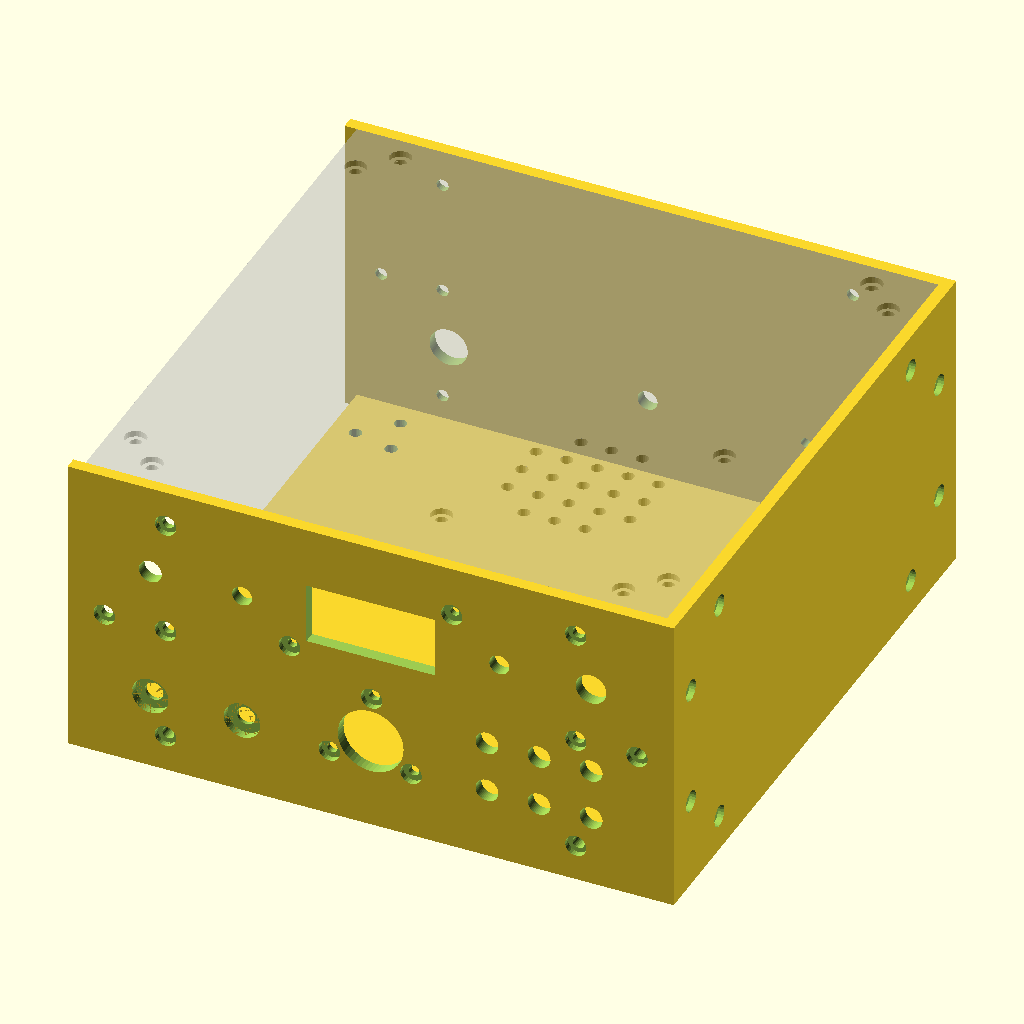
Cell 1: rendered with the file's own defaults.
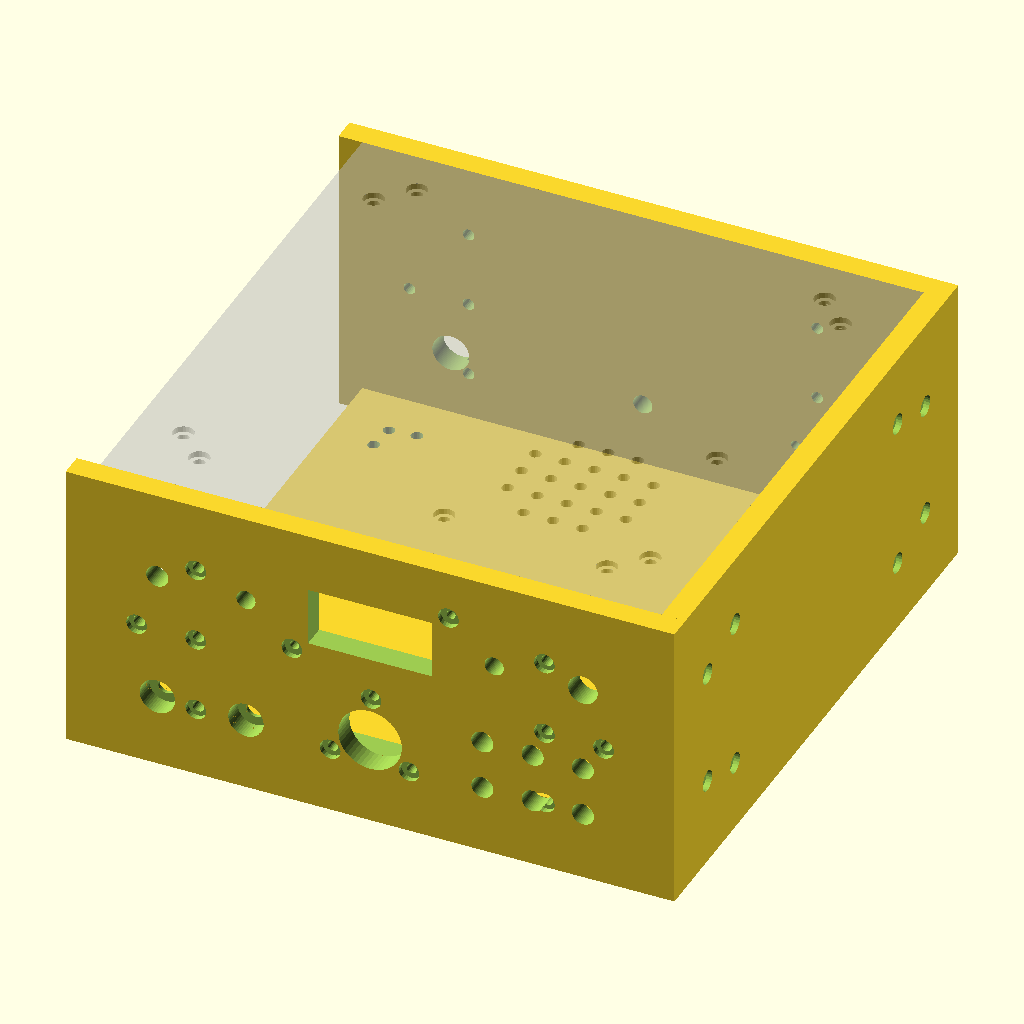
Cell 2: the same model with t = 8.
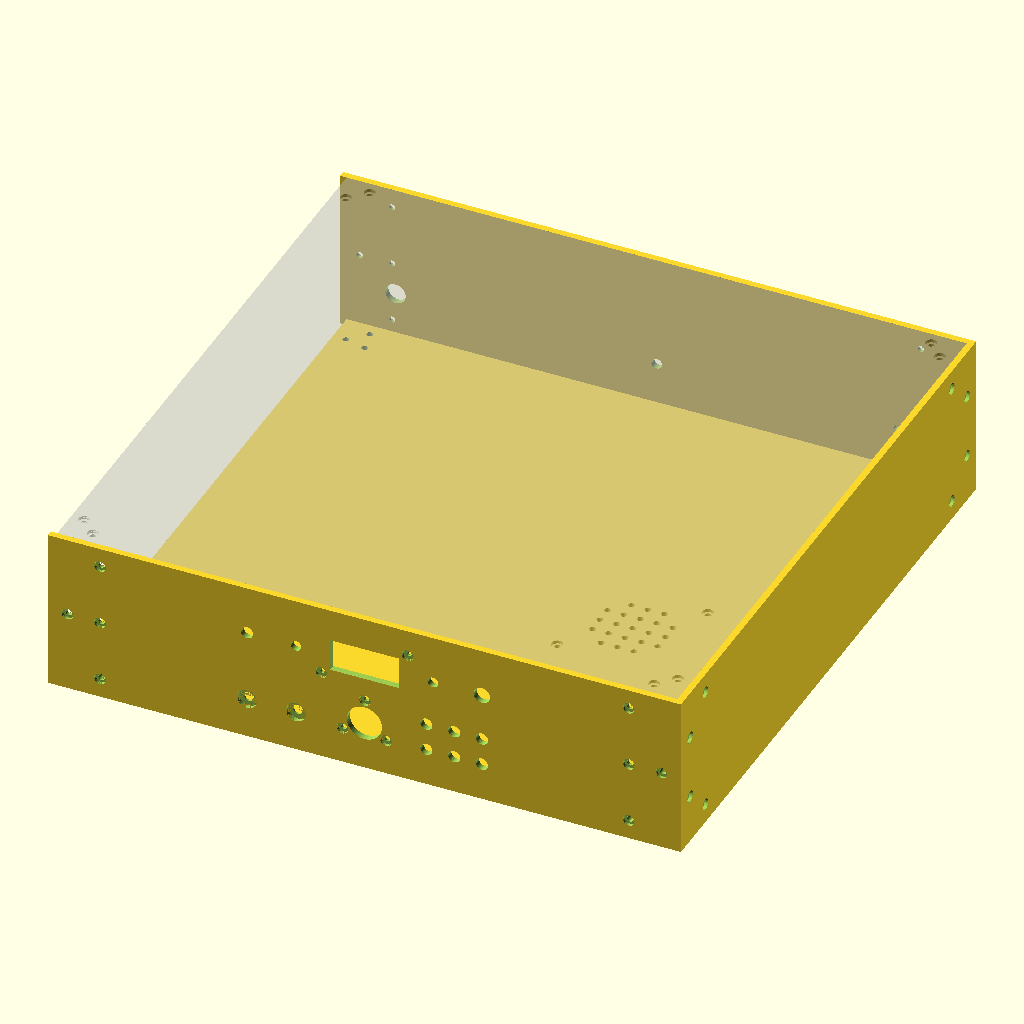
Cell 3 — W set to 380, the other parameters unchanged.
The same orthographic view direction (rotation 55°, 0°, 25°; colour scheme Cornfield) for every cell, with the view re-fitted per cell, so scale and position can differ between cells.
The OpenSCAD source (enclosure/enclosure.scad):
t = 4;
W = 190;
Front_W = W + t*2;
H = 100;

Angle_W = 12;
Large_Angle_L = W - 2*Angle_W - 2;
Small_Angle_L = H - 2*t - 2*Angle_W - 2;

Speaker_Dist_Between_Holes = 63;

pot_dia = 7+0.5; // volume control
jack_dia = 6; // 3.5 mm jack
jack_nut_dia = 12;
jack_nut_height = t-1.2;
button_dia = 7+0.5; // button
button_offset = 17;
toggle_dia = 6+0.5; // toggle switch
corner_dia = 7;
screw_dia = 4;
screw_offset = t*3;
screw_extra_offset = 20;
screw2_dia = 7;
screw2_height = 2;
nut_dia = 6.5;
nut_height = 1.5;
eps = 0.01;

main_enc_dia = 21+0.5;
main_enc_screws_dia = 15;
main_enc_screws_dist = 7;
main_enc_rotate_delta = 12;
main_enc_screw_dia = 3.5;
multi_enc_dia = 10;

// LCD info
LCD_W = 58;
LCD_H = 32;
lcd_offset_y = 8;
lcd_offset_x = 6;
lcd_h = LCD_H - lcd_offset_x*2;
lcd_w = LCD_W - lcd_offset_y*2;

hole_dia = 3;
hole_offset_x = 1+hole_dia/2;
hole_offset_y = 1+hole_dia/2;

module so239() { // two holes
    front_d = 16;
    front_off = 18.8;
    front_hole_d = 3.2;

    rotate([0, 45, 0]) {
        translate([0, 0, 0]) rotate([90,0,0])
            cylinder(d=front_d,h=20, $fn=100, center=true);

        translate([-front_off/2, 0, -front_off/2]) rotate([90,0,0])
            cylinder(d=front_hole_d,h=20,$fn=100, center=true);

        translate([front_off/2, 0, front_off/2]) rotate([90,0,0])
            cylinder(d=front_hole_d,h=20,$fn=100, center=true);
    }
}

module speaker() {
    union() {
        translate([Speaker_Dist_Between_Holes/2, -Speaker_Dist_Between_Holes/2, 0]) {
            cylinder(d = screw_dia, h = 20, $fn = 20, center = true);
            translate([0, 0, -(t-screw2_height)/2-eps])
                cylinder(d = screw2_dia, h = screw2_height+eps, $fn = 25, center = true);
        }
                
        translate([-Speaker_Dist_Between_Holes/2, Speaker_Dist_Between_Holes/2, 0]) {
            cylinder(d = screw_dia, h = 20, $fn = 20, center = true);
            translate([0, 0, -(t-screw2_height)/2-eps])
                cylinder(d = screw2_dia, h = screw2_height+eps, $fn = 25, center = true);
        }
                
        translate([10, 20, 0]) cylinder(d = screw_dia, h = 20, $fn = 20, center = true);
        translate([0, 20, 0]) cylinder(d = screw_dia, h = 20, $fn = 20, center = true);
        translate([-10, 20, 0]) cylinder(d = screw_dia, h = 20, $fn = 20, center = true);
        
        translate([10, 10, 0]) cylinder(d = screw_dia, h = 20, $fn = 20, center = true);
        translate([10, 0, 0]) cylinder(d = screw_dia, h = 20, $fn = 20, center = true);
        translate([10, -10, 0]) cylinder(d = screw_dia, h = 20, $fn = 20, center = true);
        
        translate([20, 10, 0]) cylinder(d = screw_dia, h = 20, $fn = 20, center = true);
        translate([20, 0, 0]) cylinder(d = screw_dia, h = 20, $fn = 20, center = true);
        translate([20, -10, 0]) cylinder(d = screw_dia, h = 20, $fn = 20, center = true);

        translate([0, 0, 0]) cylinder(d = screw_dia, h = 20, $fn = 200, center = true);
        translate([0, -10, 0]) cylinder(d = screw_dia, h = 20, $fn = 20, center = true);
        translate([0, 10, 0]) cylinder(d = screw_dia, h = 20, $fn = 20, center = true);
        
        translate([-10, 10, 0]) cylinder(d = screw_dia, h = 20, $fn = 20, center = true);
        translate([-10, 0, 0]) cylinder(d = screw_dia, h = 20, $fn = 20, center = true);
        translate([-10, -10, 0]) cylinder(d = screw_dia, h = 20, $fn = 20, center = true);
        
        translate([-20, 10, 0]) cylinder(d = screw_dia, h = 20, $fn = 20, center = true);
        translate([-20, 0, 0]) cylinder(d = screw_dia, h = 20, $fn = 20, center = true);
        translate([-20, -10, 0]) cylinder(d = screw_dia, h = 20, $fn = 20, center = true); 
        
        translate([10, -20, 0]) cylinder(d = screw_dia, h = 20, $fn = 20, center = true);
        translate([0, -20, 0]) cylinder(d = screw_dia, h = 20, $fn = 20, center = true);
        translate([-10, -20, 0]) cylinder(d = screw_dia, h = 20, $fn = 20, center = true);
    }
}

module front_back_base() {
    difference() {
       cube([Front_W, H, t], center = true);
        
        // screws
        translate([-Front_W/2+screw_offset+screw_extra_offset, H/2-screw_offset, 0]) {
            cylinder(d = screw_dia, h = t*2, $fn = 25, center = true);
            translate([0, 0, (t-screw2_height)/2+eps])
                cylinder(d = screw2_dia, h = screw2_height+eps, $fn = 25, center = true);
        } 
        
        translate([-Front_W/2+screw_offset+screw_extra_offset, -H/2+screw_offset, 0]) {
            cylinder(d = screw_dia, h = t*2, $fn = 25, center = true);
            translate([0, 0, (t-screw2_height)/2+eps])
                cylinder(d = screw2_dia, h = screw2_height+eps, $fn = 25, center = true);
        }
        
        translate([Front_W/2-screw_offset-screw_extra_offset, H/2-screw_offset, 0]) {
            cylinder(d = screw_dia, h = t*2, $fn = 25, center = true);
            translate([0, 0, (t-screw2_height)/2+eps])
                cylinder(d = screw2_dia, h = screw2_height+eps, $fn = 25, center = true);
        }
        
        translate([Front_W/2-screw_offset-screw_extra_offset, -H/2+screw_offset, 0]) {
            cylinder(d = screw_dia, h = t*2, $fn = 25, center = true);
            translate([0, 0, (t-screw2_height)/2+eps])
                cylinder(d = screw2_dia, h = screw2_height+eps, $fn = 25, center = true);
        }
        
        // center screws
       translate([-Front_W/2+screw_offset, 0, 0]) {
            cylinder(d = screw_dia, h = t*2, $fn = 25, center = true);
            translate([0, 0, (t-screw2_height)/2+eps])
                cylinder(d = screw2_dia, h = screw2_height+eps, $fn = 25, center = true);
        }
        translate([-Front_W/2+screw_offset+screw_extra_offset, 0, 0]) {
            cylinder(d = screw_dia, h = t*2, $fn = 25, center = true);
            translate([0, 0, (t-screw2_height)/2+eps])
                cylinder(d = screw2_dia, h = screw2_height+eps, $fn = 25, center = true);
        }
        translate([Front_W/2-screw_offset-screw_extra_offset, 0, 0]) {
            cylinder(d = screw_dia, h = t*2, $fn = 25, center = true);
            translate([0, 0, (t-screw2_height)/2+eps])
                cylinder(d = screw2_dia, h = screw2_height+eps, $fn = 25, center = true);
        }
        translate([Front_W/2-screw_offset, 0, 0]) {
            cylinder(d = screw_dia, h = t*2, $fn = 25, center = true);
            translate([0, 0, (t-screw2_height)/2+eps])
                cylinder(d = screw2_dia, h = screw2_height+eps, $fn = 25, center = true);
        } 
    }
}


module front() {
    difference() {
        front_back_base();
        
        // volume control and RFAMP
        translate([-72, 20, 0]) {
            cylinder(d = pot_dia, h = t*2, $fn = 50, center = true);
            translate([30, 0, 0])
                cylinder(d = toggle_dia, h = t*2, $fn = 50, center = true);
        }
        
        // MULTI and RIT/XIT
        translate([72, 20, 0]) {
            cylinder(d = multi_enc_dia, h = t*2, $fn = 50, center = true);
            translate([-30, 0, 0])
                cylinder(d = toggle_dia, h = t*2, $fn = 50, center = true);
        }
        
        // LCD
        translate([0, 20, 0]) rotate([0, 0, 90]) {
            cube([lcd_h, lcd_w, t*2], center=true);
            translate([-LCD_H/2+hole_offset_x, LCD_W/2-hole_offset_y, 0]) {
                cylinder(h = t*2, d = hole_dia, center = true, $fn = 25);
                translate([0, 0, (t-screw2_height)/2+eps])
                    cylinder(d = screw2_dia, h = screw2_height+eps, $fn = 25, center = true);
            }
            translate([LCD_H/2-hole_offset_x, -LCD_W/2+hole_offset_y, 0]) {
                cylinder(h = t*2, d = hole_dia, center = true, $fn = 25);
                translate([0, 0, (t-screw2_height)/2+eps])
                    cylinder(d = screw2_dia, h = screw2_height+eps, $fn = 25, center = true);
            }
        }
        
        // 3.5 mm jacks
        translate([-57, -25, 0]) {
            translate([15, 0, 0]) {
                cylinder(d = jack_dia, h = t*2, $fn = 50, center = true);
                translate([0, 0, (t - jack_nut_height)/2+eps])
                    cylinder(d = jack_nut_dia, h = jack_nut_height, $fn = 50, center = true);
            }
            translate([-15, 0, 0]) {
                cylinder(d = jack_dia, h = t*2, $fn = 50, center = true);
                translate([0, 0, (t - jack_nut_height)/2+eps])
                    cylinder(d = jack_nut_dia, h = jack_nut_height, $fn = 50, center = true);
            }
        }
        
        // Main dial
        translate([0, -20, 0]) {
            cylinder(d = main_enc_dia, h = t*2, $fn = 50, center = true);
            
            rotate([0,0,120*0 + main_enc_rotate_delta]) {
                translate([main_enc_screws_dist/2, main_enc_screws_dia, 0]) {
                    cylinder(d = main_enc_screw_dia, h = t*2, $fn = 25, center = true);
                    translate([0, 0, (t-screw2_height)/2+eps])
                        cylinder(d = screw2_dia, h = screw2_height+eps, $fn = 25, center = true);
                }
            }
            
            rotate([0,0,120*1 + main_enc_rotate_delta]) {
                translate([main_enc_screws_dist/2, main_enc_screws_dia, 0]) {
                    cylinder(d = main_enc_screw_dia, h = t*2, $fn = 25, center = true);
                    translate([0, 0, (t-screw2_height)/2+eps])
                        cylinder(d = screw2_dia, h = screw2_height+eps, $fn = 25, center = true);
                }
            }
            
            rotate([0,0,120*2 + main_enc_rotate_delta]) {
                translate([main_enc_screws_dist/2, main_enc_screws_dia, 0]) {
                    cylinder(d = main_enc_screw_dia, h = t*2, $fn = 25, center = true);
                    translate([0, 0, (t-screw2_height)/2+eps])
                        cylinder(d = screw2_dia, h = screw2_height+eps, $fn = 25, center = true);
                }
            }
        }
        
        // Buttons and toggles
        translate([55, -18, 0]) {
            translate([-button_offset, -button_offset/2, 0]) {
                cylinder(d = button_dia, h = t*2, $fn = 50, center = true);
                
                translate([0, button_offset, 0])
                    cylinder(d = button_dia, h = t*2, $fn = 50, center = true);
            }
            
            translate([0, -button_offset/2, 0]) {
                cylinder(d = button_dia, h = t*2, $fn = 50, center = true);
                
                translate([0, button_offset, 0])
                    cylinder(d = button_dia, h = t*2, $fn = 50, center = true);
            }
            
            translate([button_offset, -button_offset/2, 0]) {
                cylinder(d = button_dia, h = t*2, $fn = 50, center = true);
                
                translate([0, button_offset, 0])
                    cylinder(d = button_dia, h = t*2, $fn = 50, center = true);
            }
        }
    }
}

module side() {
    translate([W/2+t/2, 0, -W/2-t/2]) {
        difference() {
            cube([t, H, W], center = true);
            
            translate([0, H/2-screw_offset, -Front_W/2+screw_offset+screw_extra_offset]) {
                rotate([0, 90, 0]) {
                    cylinder(d = screw_dia, h = t*2, $fn = 25, center = true);
                    translate([0, 0, (t-screw2_height)/2+eps])
                        cylinder(d = screw2_dia, h = screw2_height+eps, $fn = 25, center = true);
                }
            }
            
            translate([0, -H/2+screw_offset, -Front_W/2+screw_offset+screw_extra_offset]) {
                rotate([0, 90, 0]) {
                    cylinder(d = screw_dia, h = t*2, $fn = 25, center = true);
                    translate([0, 0, (t-screw2_height)/2+eps])
                        cylinder(d = screw2_dia, h = screw2_height+eps, $fn = 25, center = true);
                }
            }
            
            translate([0, screw_extra_offset, -Front_W/2+screw_offset]) {
                rotate([0, 90, 0]) {
                    cylinder(d = screw_dia, h = t*2, $fn = 25, center = true);
                    translate([0, 0, (t-screw2_height)/2+eps])
                        cylinder(d = screw2_dia, h = screw2_height+eps, $fn = 25, center = true);
                }
            }

            translate([0, -screw_extra_offset, -Front_W/2+screw_offset]) {
                rotate([0, 90, 0]) {
                    cylinder(d = screw_dia, h = t*2, $fn = 25, center = true);
                    translate([0, 0, (t-screw2_height)/2+eps])
                        cylinder(d = screw2_dia, h = screw2_height+eps, $fn = 25, center = true);
                }
            }
            
            translate([0, H/2-screw_offset, Front_W/2-screw_offset-screw_extra_offset]) {
                rotate([0, 90, 0]) {
                    cylinder(d = screw_dia, h = t*2, $fn = 25, center = true);
                    translate([0, 0, (t-screw2_height)/2+eps])
                        cylinder(d = screw2_dia, h = screw2_height+eps, $fn = 25, center = true);
                }
            }
            
            translate([0, -H/2+screw_offset, Front_W/2-screw_offset-screw_extra_offset]) {
                rotate([0, 90, 0]) {
                    cylinder(d = screw_dia, h = t*2, $fn = 25, center = true);
                    translate([0, 0, (t-screw2_height)/2+eps])
                        cylinder(d = screw2_dia, h = screw2_height+eps, $fn = 25, center = true);
                }
            }
            
            translate([0, screw_extra_offset, Front_W/2-screw_offset]) {
                rotate([0, 90, 0]) {
                    cylinder(d = screw_dia, h = t*2, $fn = 25, center = true);
                    translate([0, 0, (t-screw2_height)/2+eps])
                        cylinder(d = screw2_dia, h = screw2_height+eps, $fn = 25, center = true);
                }
            }
            
             translate([0, -screw_extra_offset, Front_W/2-screw_offset]) {
                rotate([0, 90, 0]) {
                    cylinder(d = screw_dia, h = t*2, $fn = 25, center = true);
                    translate([0, 0, (t-screw2_height)/2+eps])
                        cylinder(d = screw2_dia, h = screw2_height+eps, $fn = 25, center = true);
                }
            }
        }
    }
}

module top_bottom_base() {
    difference() {
        cube([W, t, W], center = true);
        
        translate([-Front_W/2+screw_offset+screw_extra_offset/2, 0,  Front_W/2-screw_offset]) {
            rotate([90, 0, 0]) {
                cylinder(d = screw_dia, h = t*2, $fn = 25, center = true);
                translate([0, 0, (t-screw2_height)/2+eps])
                    cylinder(d = screw2_dia, h = screw2_height+eps, $fn = 25, center = true);
            }
        }
        
        translate([Front_W/2-screw_offset-screw_extra_offset/2, 0,  Front_W/2-screw_offset]) {
            rotate([90, 0, 0]) {
                cylinder(d = screw_dia, h = t*2, $fn = 25, center = true);
                translate([0, 0, (t-screw2_height)/2+eps])
                    cylinder(d = screw2_dia, h = screw2_height+eps, $fn = 25, center = true);
            }
        }
        
        translate([Front_W/2-screw_offset, 0,  -Front_W/2+screw_offset+screw_extra_offset/2]) {
            rotate([90, 0, 0]) {
                cylinder(d = screw_dia, h = t*2, $fn = 25, center = true);
                translate([0, 0, (t-screw2_height)/2+eps])
                    cylinder(d = screw2_dia, h = screw2_height+eps, $fn = 25, center = true);
            }
        }
        
        translate([Front_W/2-screw_offset, 0,  Front_W/2-screw_offset-screw_extra_offset/2]) {
            rotate([90, 0, 0]) {
                cylinder(d = screw_dia, h = t*2, $fn = 25, center = true);
                translate([0, 0, (t-screw2_height)/2+eps])
                    cylinder(d = screw2_dia, h = screw2_height+eps, $fn = 25, center = true);
            }
        }
        
        translate([-Front_W/2+screw_offset+screw_extra_offset/2, 0,  -Front_W/2+screw_offset]) {
            rotate([90, 0, 0]) {
                cylinder(d = screw_dia, h = t*2, $fn = 25, center = true);
                translate([0, 0, (t-screw2_height)/2+eps])
                    cylinder(d = screw2_dia, h = screw2_height+eps, $fn = 25, center = true);
            }
        }
        
        translate([Front_W/2-screw_offset-screw_extra_offset/2, 0,  -Front_W/2+screw_offset]) {
            rotate([90, 0, 0]) {
                cylinder(d = screw_dia, h = t*2, $fn = 25, center = true);
                translate([0, 0, (t-screw2_height)/2+eps])
                    cylinder(d = screw2_dia, h = screw2_height+eps, $fn = 25, center = true);
            }
        }
        
        translate([-Front_W/2+screw_offset, 0,  -Front_W/2+screw_offset+screw_extra_offset/2]) {
            rotate([90, 0, 0]) {
                cylinder(d = screw_dia, h = t*2, $fn = 25, center = true);
                translate([0, 0, (t-screw2_height)/2+eps])
                    cylinder(d = screw2_dia, h = screw2_height+eps, $fn = 25, center = true);
            }
        }
        
        translate([-Front_W/2+screw_offset, 0,  Front_W/2-screw_offset-screw_extra_offset/2]) {
            rotate([90, 0, 0]) {
                cylinder(d = screw_dia, h = t*2, $fn = 25, center = true);
                translate([0, 0, (t-screw2_height)/2+eps])
                    cylinder(d = screw2_dia, h = screw2_height+eps, $fn = 25, center = true);
            }
        }
    }

}

module bottom() {
    translate([0, -H/2+t/2, -W/2-t/2]) {
        difference() {
            top_bottom_base();
            
            translate([-Front_W/2+25, 0,  -Front_W/2+25]) {
                rotate([90, 0, 0]) {
                    cylinder(d = screw_dia, h = t*2, $fn = 25, center = true);
                }
            }
            
            translate([Front_W/2-25, 0,  -Front_W/2+25]) {
                rotate([90, 0, 0]) {
                    cylinder(d = screw_dia, h = t*2, $fn = 25, center = true);
                }
            }
            
            translate([-Front_W/2+25, 0,  Front_W/2-25]) {
                rotate([90, 0, 0]) {
                    cylinder(d = screw_dia, h = t*2, $fn = 25, center = true);
                }
            }
            
            translate([Front_W/2-25, 0,  Front_W/2-25]) {
                rotate([90, 0, 0]) {
                    cylinder(d = screw_dia, h = t*2, $fn = 25, center = true);
                }
            }
        }
    }
}

module large_angle() {
    difference() {
        union() {
            translate([0, -H/2+t*1.5, -Angle_W/2-t/2])
                cube([Large_Angle_L, t, Angle_W], center=true);
            translate([0, -H/2+t+Angle_W/2, -t])
                cube([Large_Angle_L, Angle_W, t], center=true);
        }
    
        translate([0, -H/2+t+Angle_W/2+t, -t]) {
           cube([Large_Angle_L/2, Angle_W, t*2], center=true);
        }
        
        translate([-Front_W/2+screw_offset+screw_extra_offset, -H/2+screw_offset, 0]) {
            cylinder(d = screw_dia, h = Angle_W*2, $fn = 25, center = true);
            translate([0, 0, -t-(t-nut_height)/2])
                cylinder(d = nut_dia, h = nut_height+eps, $fn = 25, center = true);
        }
        
        translate([Front_W/2-screw_offset-screw_extra_offset, -H/2+screw_offset, 0]) {
            cylinder(d = screw_dia, h = Angle_W*2, $fn = 25, center = true);
            translate([0, 0, -t-(t-nut_height)/2])
                cylinder(d = nut_dia, h = nut_height+eps, $fn = 25, center = true);
        }
        
        translate([Front_W/2-screw_offset-screw_extra_offset/2, -H/2,  (-t/2-W/2)+Front_W/2-screw_offset]) {
            rotate([90, 0, 0]) {
                cylinder(d = screw_dia, h = Angle_W*2, $fn = 25, center = true);
                translate([0, 0, -t*2+nut_height/2-eps])
                    cylinder(d = nut_dia, h = nut_height+eps, $fn = 25, center = true);
            }
        }
        
        translate([-Front_W/2+screw_offset+screw_extra_offset/2, -H/2,  (-t/2-W/2)+Front_W/2-screw_offset]) {
            rotate([90, 0, 0]) {
                cylinder(d = screw_dia, h = Angle_W*2, $fn = 25, center = true);
                translate([0, 0, -t*2+nut_height/2-eps])
                    cylinder(d = nut_dia, h = nut_height+eps, $fn = 25, center = true);
            }
        }
    }
}

module small_angle() {
    difference() {
        translate([W/2-t/2, 0, -Angle_W/2-t/2]) {
            union() {
                cube([t, Small_Angle_L, Angle_W], center = true);
                translate([-Angle_W/2+t/2, 0, Angle_W/2-t/2]) rotate([0, 90, 0])
                    cube([t, Small_Angle_L, Angle_W], center = true);
            }
        }
    
        translate([W/2+t/2, 0, -W/2-t/2]) {
            translate([0, screw_extra_offset, Front_W/2-screw_offset]) {
                rotate([0, 90, 0]) {
                    cylinder(d = screw_dia, h = Angle_W*2, $fn = 25, center = true);
                    translate([0, 0, -t*1.5+nut_height/2-eps])
                        cylinder(d = nut_dia, h = nut_height+eps, $fn = 25, center = true);
                }
            }
            
             translate([0, -screw_extra_offset, Front_W/2-screw_offset]) {
                rotate([0, 90, 0]) {
                    cylinder(d = screw_dia, h = Angle_W*2, $fn = 25, center = true);
                    translate([0, 0, -t*1.5+nut_height/2-eps])
                        cylinder(d = nut_dia, h = nut_height+eps, $fn = 25, center = true);
                }
            }
        }
        
        translate([Front_W/2-screw_offset, 0, 0]) {
            cylinder(d = screw_dia, h = Angle_W*2, $fn = 25, center = true);
            translate([0, 0, -t*1.5+nut_height/2-eps])
                cylinder(d = nut_dia, h = nut_height+eps, $fn = 25, center = true);
        } 
    }
}

module back() {
    translate([0, 0, -W-t]) difference() {
        rotate([0, 180, 0]) front_back_base();
        // UHF connecter
        translate([W/2-30, -H/4+5, 0]) rotate([90, 0, 0]) so239();
        // DC Jack
        translate([-W/2+30, -H/4+5, 0]) cylinder(d = 12.5, h = 20, $fn = 100, center = true);
        // Ground screw
        translate([0, -H/4+5, 0]) cylinder(d = 6.5, h = 20, $fn = 100, center = true);
    }
}

module top() {
    translate([0, H/2-t/2, -W/2-t/2]) {
        difference() {
            rotate([180, 0, 0]) top_bottom_base();
            
            translate([W/2-Speaker_Dist_Between_Holes/2-screw_extra_offset, 0, W/2-Speaker_Dist_Between_Holes/2-screw_extra_offset]) rotate([90, 0, 0]) {
                speaker();
            }
        }
    }
}


rotate([90, 0, 0]) translate([0, 0, W/2]) {
    front();
    back();
    bottom();
    %top();
    small_angle();
    large_angle();
    //translate([Front_W/2-t/2, 0, -Front_W/2+t/2]) rotate([0, 90, 0]) 
    //    large_angle();
    side();
}
Customizer parameters (derived from the source; name, type, default, range or options):
t: number, default 4
W: number, default 190
H: number, default 100
Angle_W: number, default 12
Speaker_Dist_Between_Holes: number, default 63
jack_dia: number, default 6
jack_nut_dia: number, default 12
button_offset: number, default 17
corner_dia: number, default 7
screw_dia: number, default 4
screw_extra_offset: number, default 20
screw2_dia: number, default 7
screw2_height: number, default 2
nut_dia: number, default 6.5
nut_height: number, default 1.5
eps: number, default 0.01
main_enc_screws_dia: number, default 15
main_enc_screws_dist: number, default 7
main_enc_rotate_delta: number, default 12
main_enc_screw_dia: number, default 3.5
multi_enc_dia: number, default 10
LCD_W: number, default 58
LCD_H: number, default 32
lcd_offset_y: number, default 8
lcd_offset_x: number, default 6
hole_dia: number, default 3
